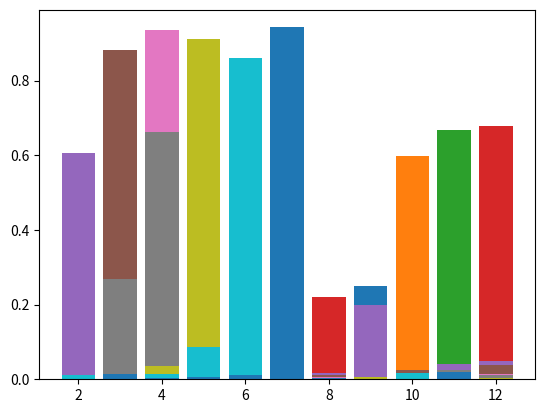

Reproduce this figure in Python.
import numpy as np
import matplotlib.pyplot as plt

# Actions and measurements
uk = [1, 1, 1, 1, 1, 1, 1, 0, 1, 1, 1, None]
zk = [None, 'o', 'y', 'g', 'b', 'n', 'g', 'b', 'g', 'o', 'y', 'g', 'b']
map = ["y", "g", "b", "o", "o", "g", "b", "o", "y", "g", "b"] # shifted down by 2


# state model p(xk+1|xk = X, uk)
state_model = np.array([[0.85, 0.05, 0.05],
               [0.10, 0.90, 0.10],
               [0.05, 0.05, 0.85]])

# measurement model p(zk|xk)
meas_model = np.array([[0.60, 0.20, 0.05, 0.05],
              [0.20, 0.60, 0.05, 0.05],
              [0.05, 0.05, 0.65, 0.20],
              [0.05, 0.05, 0.15, 0.60],
              [0.10, 0.10, 0.10, 0.10]])
color_to_idx = {"b":0, "g":1, "y": 2, "o":3, "n":4}
# Simulate the system
states = []
estimates = []
# zk = [x if x else "n" for x in zk]
estimates.append(np.full(11,1/11)) # Initial state
for i in range(len(uk)):
    if False:
        # apply u=1 at the beginning
        pass
    else:
        # state prediction
        #p(xk+1|z0:k) = sigma xk p(xk+1|xk, uk)p(xk|z0:k)
        if uk[i] == None:
            break
        command = uk[i] + 1 # -1 0 1 -> 0 1 2
        state_preds = np.zeros(len(map))
        for j in range(len(map)): # for every xk+1
            s = 0.0
            for k in range(len(map)): #every xk
                #p(xk+1|xk, uk)
                if j - k == 1 or j == 0 and k == 10:
                    s += state_model[command][2] * estimates[-1][k]
                elif k - j == 1 or k == 0 and j == 10:
                    s += state_model[command][0] * estimates[-1][k]
                elif j == k:
                    s += state_model[command][1] * estimates[-1][k]
            state_preds[j] = s
        
        # state update
        #p(xk+1|z0:k+1) = p(zk+1|xk+1)p(xk+1|z0:k)
        state_update = np.zeros(len(map))
        for j in range(len(map)):
            state_update[j] = meas_model[color_to_idx[zk[i+1]]][color_to_idx[map[j]]] * state_preds[j]
        # Normalize
        estimates.append(state_update/np.sum(state_update))
        print(estimates[-1])
    plt.bar(np.arange(2, 13), estimates[-1])
    plt.show()
print(estimates)

# # Plot the states
# plt.figure(1)
# plt.plot(states)
# plt.title('State')
# plt.xlabel('Time')
# plt.ylabel('State')
# plt.show()

